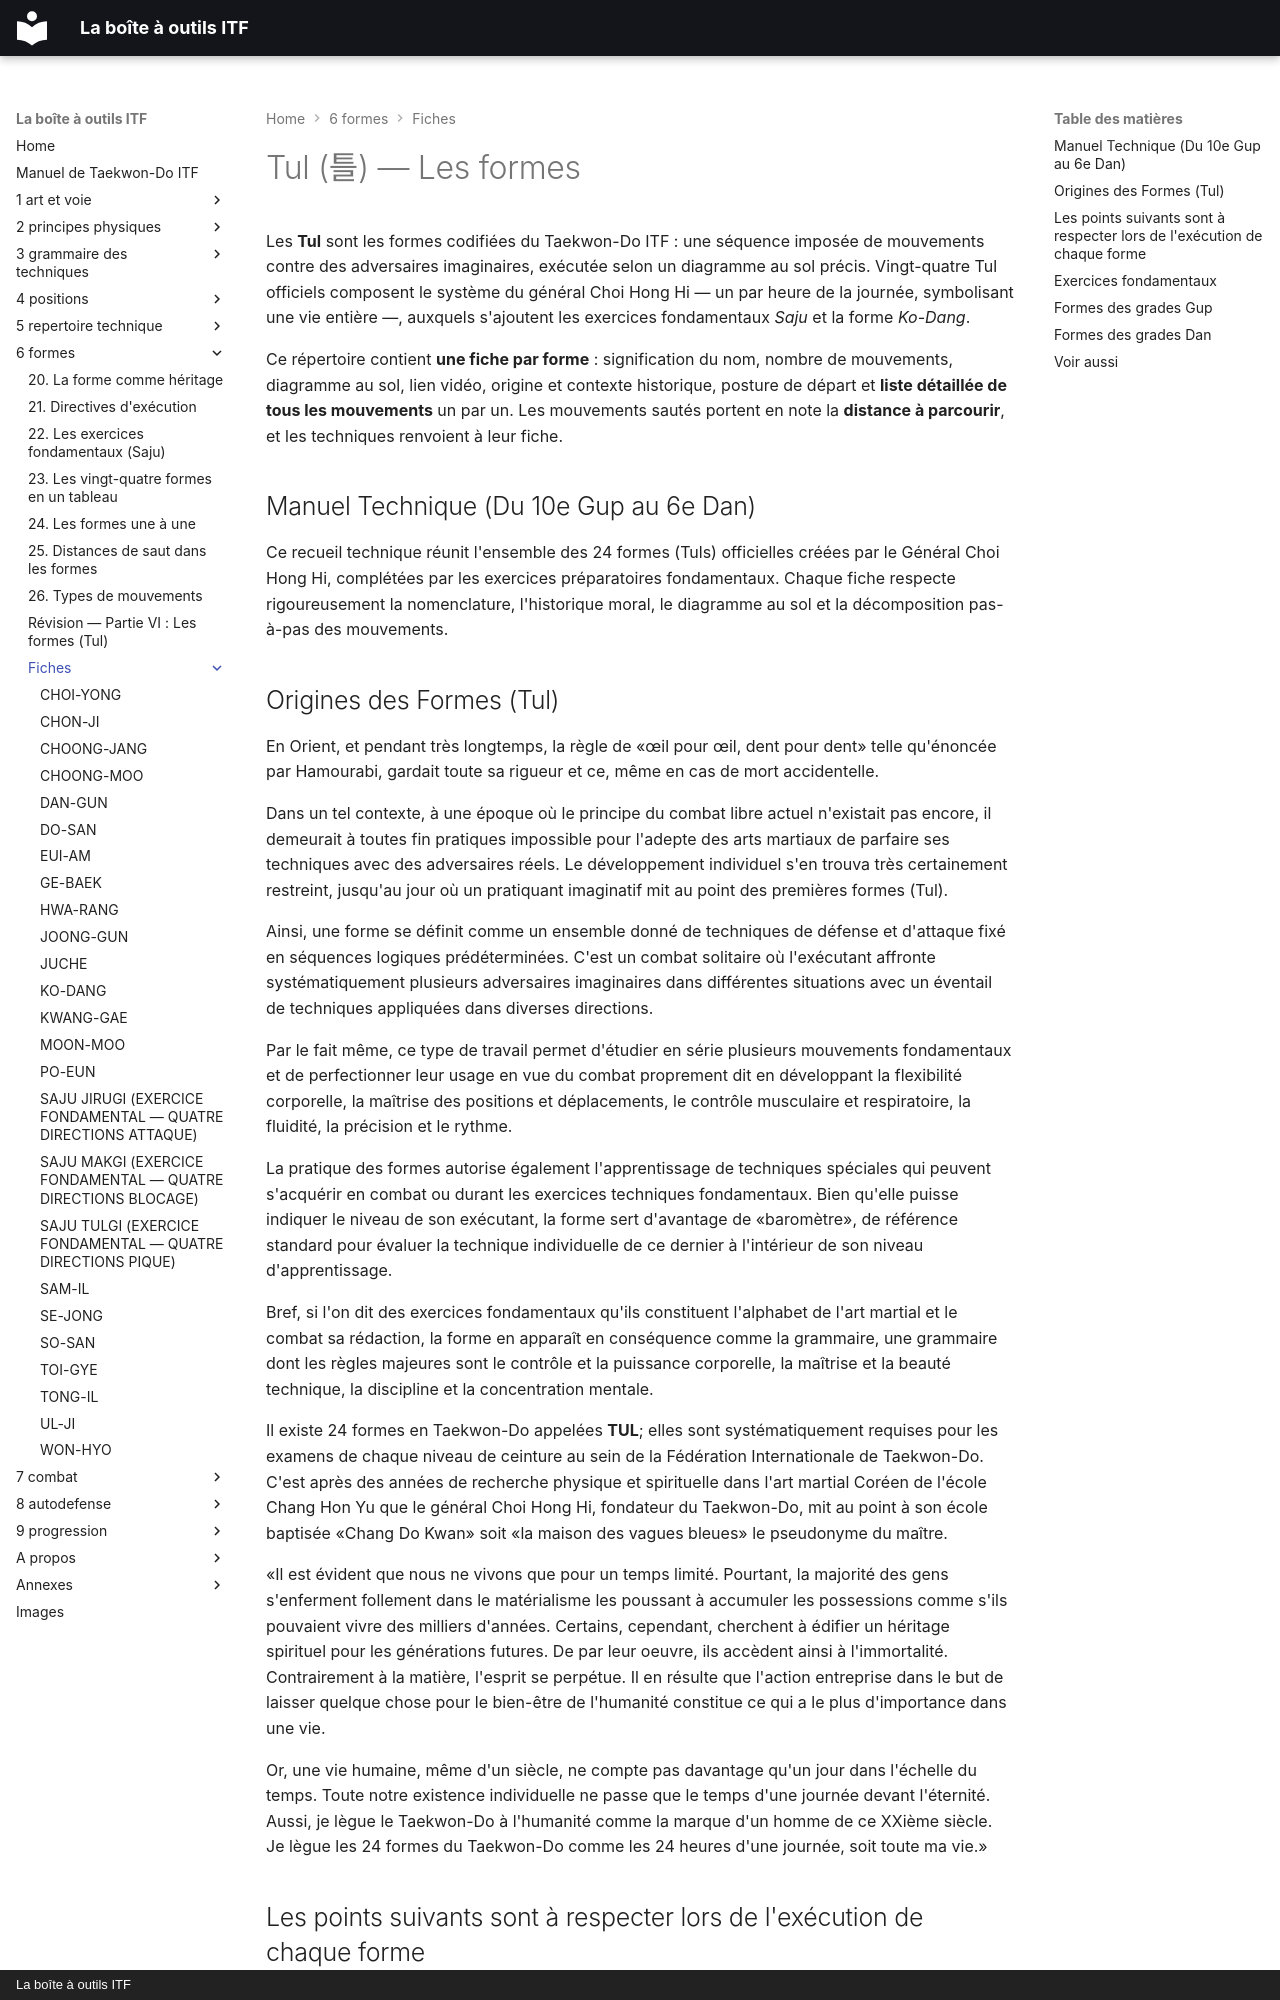

repository: yvmori1/La-boite-outils-ITF · page: 6-formes/fiches/index.html · generator: mkdocs · copyright: La boîte à outils ITF

# Tul (틀) — Les formes

Les **Tul** sont les formes codifiées du Taekwon-Do ITF : une séquence imposée de mouvements contre des adversaires imaginaires, exécutée selon un diagramme au sol précis. Vingt-quatre Tul officiels composent le système du général Choi Hong Hi — un par heure de la journée, symbolisant une vie entière —, auxquels s'ajoutent les exercices fondamentaux *Saju* et la forme *Ko-Dang*.

Ce répertoire contient **une fiche par forme** : signification du nom, nombre de mouvements, diagramme au sol, lien vidéo, origine et contexte historique, posture de départ et **liste détaillée de tous les mouvements** un par un. Les mouvements sautés portent en note la **distance à parcourir**, et les techniques renvoient à leur fiche.

## Manuel Technique (Du 10e Gup au 6e Dan)

Ce recueil technique réunit l'ensemble des 24 formes (Tuls) officielles créées par le Général Choi Hong Hi, complétées par les exercices préparatoires fondamentaux. Chaque fiche respecte rigoureusement la nomenclature, l'historique moral, le diagramme au sol et la décomposition pas-à-pas des mouvements.
